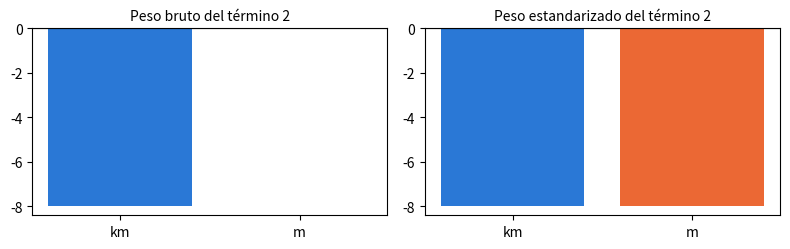

The script that saved this image:
import numpy as np
import pandas as pd
import matplotlib.pyplot as plt

# Colores del libro: un color = un papel (observado, predicho, desviación, recta del colega)
BLEU, ORANGE, ECART, VERT = '#2a78d6', '#eb6834', '#c2185b', '#2e8b57'

# Datos del capítulo 2, copiados de los archivos CSV del libro (no modificar)

# D2.1 — las siete viviendas con su distancia al centro (lecciones 2.1 a 2.3)
logements = pd.DataFrame({
    'logement':    ['A', 'B', 'C', 'D', 'E', 'F', 'G'],
    'surface_m2':  [32, 45, 54, 70, 85, 98, 62],
    'distance_km': [3.0, 1.5, 2.5, 1.0, 2.5, 0.5, 2.5],
    'prix_kEUR':   [118, 172, 185, 245, 279, 335, 209],
})

# D2.4 — cinco viviendas del este de la ciudad, con su barrio (lección 2.4)
est = pd.DataFrame({
    'logement':    ['K', 'L', 'M', 'N', 'O'],
    'quartier':    ['Parc', 'Rocade', 'Gare', 'Parc', 'Rocade'],
    'surface_m2':  [60, 60, 60, 45, 80],
    'distance_km': [2.0, 2.0, 2.0, 1.0, 3.0],
    'prix_kEUR':   [223, 200, 210, 186, 248],
})

# D2.5 — los cinco pisos de dos habitaciones (T2) del Sur con su distancia al centro (lección 2.5)
t2_sud = pd.DataFrame({
    'vente':       ['S03', 'S04', 'S05', 'S06', 'S07'],
    'surface_m2':  [43, 40, 44, 46, 52],
    'distance_km': [3.5, 2.0, 1.5, 2.5, 0.5],
})

# D2.E2 — tres viviendas puestas a la venta (ejercicio 2.2)
nouveaux = pd.DataFrame({
    'logement':    ['H', 'I', 'J'],
    'surface_m2':  [40, 75, 90],
    'distance_km': [0.5, 3.5, 1.0],
})

# Lección 2.1 — la regla de la agencia aplicada a G, término a término (ecuación 2.1)
part_surface = 3 * 62        # k€/m² × m² = k€
part_distance = -8 * 2.5     # k€/km × km = k€
part_fixe = 45               # k€
prix_G = part_surface + part_distance + part_fixe
print(part_surface, part_distance, part_fixe, '→', prix_G, 'k€; desviación con signo:', 209 - prix_G, 'k€')

# Lección 2.2 — vectores, producto escalar (ecuación 2.2) y predicción (ecuación 2.3)
x_G = np.array([62, 2.5])    # (superficie en m², distancia en km)
w = np.array([3, -8])        # (k€/m², k€/km), mismo orden que x
b = 45                       # k€
print('dimensión de x_G:', x_G.shape, '  w · x_G =', np.dot(w, x_G), '  ŷ =', np.dot(w, x_G) + b)
print('pesos en el orden equivocado:', np.dot(w[::-1], x_G) + b, 'k€ (absurdo)')

# Lección 2.3 — todas las predicciones de una vez (ecuación 2.5)
X = logements[['surface_m2', 'distance_km']].to_numpy(dtype=float)
y = logements['prix_kEUR'].to_numpy(dtype=float)
y_chapeau = X @ w + b
print('X :', X.shape, ' w :', w.shape, ' ŷ :', y_chapeau.shape)
print('ŷ =', y_chapeau)
print('desviaciones con signo y − ŷ =', y - y_chapeau)
print('media de las desviaciones en valor absoluto, 7 viviendas:', round(np.mean(np.abs(y - y_chapeau)), 2), 'k€')
print('ídem, A a F:', round(np.mean(np.abs(y - y_chapeau)[:6]), 2), 'k€; recta de la apertura del capítulo, A a F:',
      round(np.mean(np.abs(y - (3 * X[:, 0] + 30))[:6]), 2), 'k€')

# Lección 2.4 — columnas indicadoras (ecuación 2.6), Gare como referencia
indicatrices = pd.get_dummies(est['quartier'], drop_first=True).astype(int)   # columnas Parc, Rocade
X_est = np.column_stack([est['surface_m2'], est['distance_km'], indicatrices['Parc'], indicatrices['Rocade']])
w_est = np.array([3, -8, 12, -10])
y_est = est['prix_kEUR'].to_numpy(dtype=float)
print(indicatrices.columns.tolist(), ' X :', X_est.shape)
print('con el barrio:', X_est @ w_est + 45)
print('sin el barrio:', X_est[:, :2] @ w_est[:2] + 45)
print('media de las desviaciones en valor absoluto: sin', np.mean(np.abs(y_est - (X_est[:, :2] @ w_est[:2] + 45))),
      ' con', np.mean(np.abs(y_est - (X_est @ w_est + 45))))

# Lección 2.5 — la misma predicción en dos escalas (ecuación 2.7), división por n
X5 = t2_sud[['surface_m2', 'distance_km']].to_numpy(dtype=float)
mu, sigma = X5.mean(axis=0), X5.std(axis=0, ddof=0)
w, b = np.array([3, -8]), 45
w_std, b_std = w * sigma, b + np.sum(w * mu)
Z = (X5 - mu) / sigma
print('medias:', mu, ' desviaciones típicas:', sigma)
print('pesos estandarizados:', w_std, ' ordenada:', b_std)
print('unidades originales:', X5 @ w + b)
print('escala estandarizada:', Z @ w_std + b_std)

X = logements[['surface_m2', 'distance_km']].to_numpy(dtype=float)
w, b = np.array([3, -8]), 45
print(X)

dimensions = {'X': (7, 2), 'w': (2,), 'y_chapeau': (7,)}
ligne_280 = 'E'
dimensions_c = {'X': (8, 3), 'w': (3,), 'y_chapeau': (8,)}

# Comprobación
y_chapeau = X @ w + b
vrai = {'X': X.shape, 'w': w.shape, 'y_chapeau': y_chapeau.shape}
if None in dimensions.values() or ligne_280 is None or None in dimensions_c.values():
    print('Completa la celda anterior.')
else:
    print('a) dimensiones:', 'correcto' if dimensions == vrai else 'revisar')
    lettre = logements['logement'][int(np.argmin(np.abs(y_chapeau - 280)))]
    print('b) vivienda:', 'correcto' if ligne_280 == lettre else 'revisar')
    X8 = np.zeros((8, 3)); w3 = np.zeros(3)   # solo la forma: 8 viviendas, 3 características
    print('c) dimensiones:', 'correcto' if dimensions_c == {'X': X8.shape, 'w': w3.shape,
          'y_chapeau': (X8 @ w3).shape} else 'revisar')

nouveaux

prix_main = {'H': 161, 'I': 242, 'J': 307}

# Comprobación (cálculo independiente, fila por fila)
for _, l in nouveaux.iterrows():
    vrai = 3 * l['surface_m2'] - 8 * l['distance_km'] + 45
    la_votre = prix_main[l['logement']]
    etat = 'aún sin completar' if la_votre is None else ('correcto' if np.isclose(la_votre, vrai) else 'revisar')
    print(f"{l['logement']} : {etat}")

X = nouveaux[['surface_m2', 'distance_km']].to_numpy(dtype=float)   # 3 × 2
w = np.array([3, -8])    # k€/m², k€/km
b = 45                   # k€
y_chapeau = X @ w + b    # ecuación 2.5

# Comprobación
if y_chapeau is None:
    print('Completa la celda anterior.')
else:
    print('dimensiones:', np.shape(X), '@', np.shape(w), '→', np.shape(y_chapeau))
    print('dimensiones:', 'correcto' if np.shape(X) == (3, 2) and np.shape(y_chapeau) == (3,) else 'revisar')
    print('predicciones:', y_chapeau, '→',
          'correcto' if np.allclose(y_chapeau, [161, 242, 307]) else 'revisar')

if y_chapeau is not None:
    X_inverse = X[:, ::-1]          # columnas intercambiadas: distancia, superficie
    print('columnas intercambiadas:', X_inverse @ w + b)

a_parc_moins_rocade = 12 - (-10)        # = 22 k€
b_plus_loin_moins_proche = -8 * 1.5     # = −12 k€
c_parc_loin_moins_gare = 12 - 8 * 1.5   # = 0 k€

# Comprobación: calculamos la regla para pares de viviendas ficticias
regle = lambda surface, distance, parc, rocade: 3 * surface - 8 * distance + 12 * parc - 10 * rocade + 45
vrais = {'a': regle(60, 2, 1, 0) - regle(60, 2, 0, 1),
         'b': regle(60, 3.5, 0, 0) - regle(60, 2, 0, 0),
         'c': regle(60, 3.5, 1, 0) - regle(60, 2, 0, 0)}
for k, la_votre in [('a', a_parc_moins_rocade), ('b', b_plus_loin_moins_proche), ('c', c_parc_loin_moins_gare)]:
    etat = 'aún sin completar' if la_votre is None else ('correcto' if np.isclose(la_votre, vrais[k]) else 'revisar')
    print(f'{k}) {etat}')

est

parc = (est['quartier'] == 'Parc').astype(int).to_numpy()
rocade = (est['quartier'] == 'Rocade').astype(int).to_numpy()
X4 = np.column_stack([est['surface_m2'], est['distance_km'], parc, rocade])
w4 = np.array([3, -8, 12, -10])
b4 = 45
y4 = X4 @ w4 + b4

# Comprobación
if y4 is None:
    print('Completa la celda anterior.')
else:
    print('columnas indicadoras:', 'correcto' if list(parc) == [1, 0, 0, 1, 0] and list(rocade) == [0, 1, 0, 0, 1] else 'revisar')
    print('X4 :', np.shape(X4), '→', 'correcto' if np.shape(X4) == (5, 4) else 'revisar')
    print('predicciones:', y4, '→', 'correcto' if np.allclose(y4, [221, 199, 209, 184, 251]) else 'revisar')

y_obs = est['prix_kEUR'].to_numpy(dtype=float)
eam_sans = np.mean(np.abs(y_obs - (X4[:, :2] @ w4[:2] + b4)))
eam_avec = np.mean(np.abs(y_obs - y4))

if eam_sans is None or eam_avec is None:
    print('Completa la celda anterior.')
else:
    print(f'sin: {eam_sans:.1f} k€, con: {eam_avec:.1f} k€ →',
          'correcto' if np.isclose(eam_sans, 10.2) and np.isclose(eam_avec, 1.8) else 'revisar')

def poids_standardises(w, b, mu, sigma):
    w_std = w * sigma              # k€ por desviación típica
    b_std = b + np.sum(w * mu)     # precio predicho de la vivienda media
    return w_std, b_std

# Dos versiones de la misma regla: distancia en km y luego en metros
X_km = t2_sud[['surface_m2', 'distance_km']].to_numpy(dtype=float)
X_m = X_km * np.array([1, 1000])
w_km, w_m, b = np.array([3, -8]), np.array([3, -0.008]), 45
print('predicciones (km):', X_km @ w_km + b)
print('predicciones (m): ', X_m @ w_m + b)
resultats = {}
for nom, Xv, wv in [('km', X_km, w_km), ('m', X_m, w_m)]:
    mu, sigma = Xv.mean(axis=0), Xv.std(axis=0, ddof=0)
    resultats[nom] = poids_standardises(wv, b, mu, sigma)
    print(nom, ': media distancia =', mu[1], ', desviación típica =', sigma[1], ', pesos estandarizados =', resultats[nom])

# Comprobación
if resultats['km'][0] is None:
    print('Completa la función poids_standardises.')
else:
    ok = all(np.allclose(resultats[k][0], [12, -8]) and np.isclose(resultats[k][1], 164) for k in resultats)
    print('pesos estandarizados idénticos en km y en m:', 'correcto' if ok else 'revisar')

if resultats['km'][0] is not None:
    fig, axes = plt.subplots(1, 2, figsize=(8, 2.6))
    for ax, titre, valeurs in [
            (axes[0], 'Peso bruto del término 2', {'km': w_km[1], 'm': w_m[1]}),
            (axes[1], 'Peso estandarizado del término 2', {k: resultats[k][0][1] for k in resultats})]:
        ax.bar(list(valeurs), list(valeurs.values()), color=[BLEU, ORANGE])
        ax.axhline(0, color='black', linewidth=0.8)
        ax.set_title(titre, fontsize=10)
    plt.tight_layout()
    plt.show()

gare = (est['quartier'] == 'Gare').astype(int).to_numpy()
parc3 = (est['quartier'] == 'Parc').astype(int).to_numpy()
rocade3 = (est['quartier'] == 'Rocade').astype(int).to_numpy()
X3 = np.column_stack([est['surface_m2'], est['distance_km'], parc3, rocade3, gare])
print('suma de las tres indicadoras, fila por fila:', X3[:, 2:].sum(axis=1))
print('regla del colega (b = 40):', X3 @ np.array([3, -8, 17, -5, 5]) + 40)

poids_quartier_b50 = [7, -15, -5]   # cada peso de barrio disminuye 5 cuando b aumenta 5

# Comprobación
if poids_quartier_b50 is None:
    print('Completa la celda anterior.')
else:
    y50 = X3 @ np.array([3, -8] + list(poids_quartier_b50)) + 50
    print('predicciones con b = 50:', y50, '→', 'correcto' if np.allclose(y50, [221, 199, 209, 184, 251]) else 'revisar')
